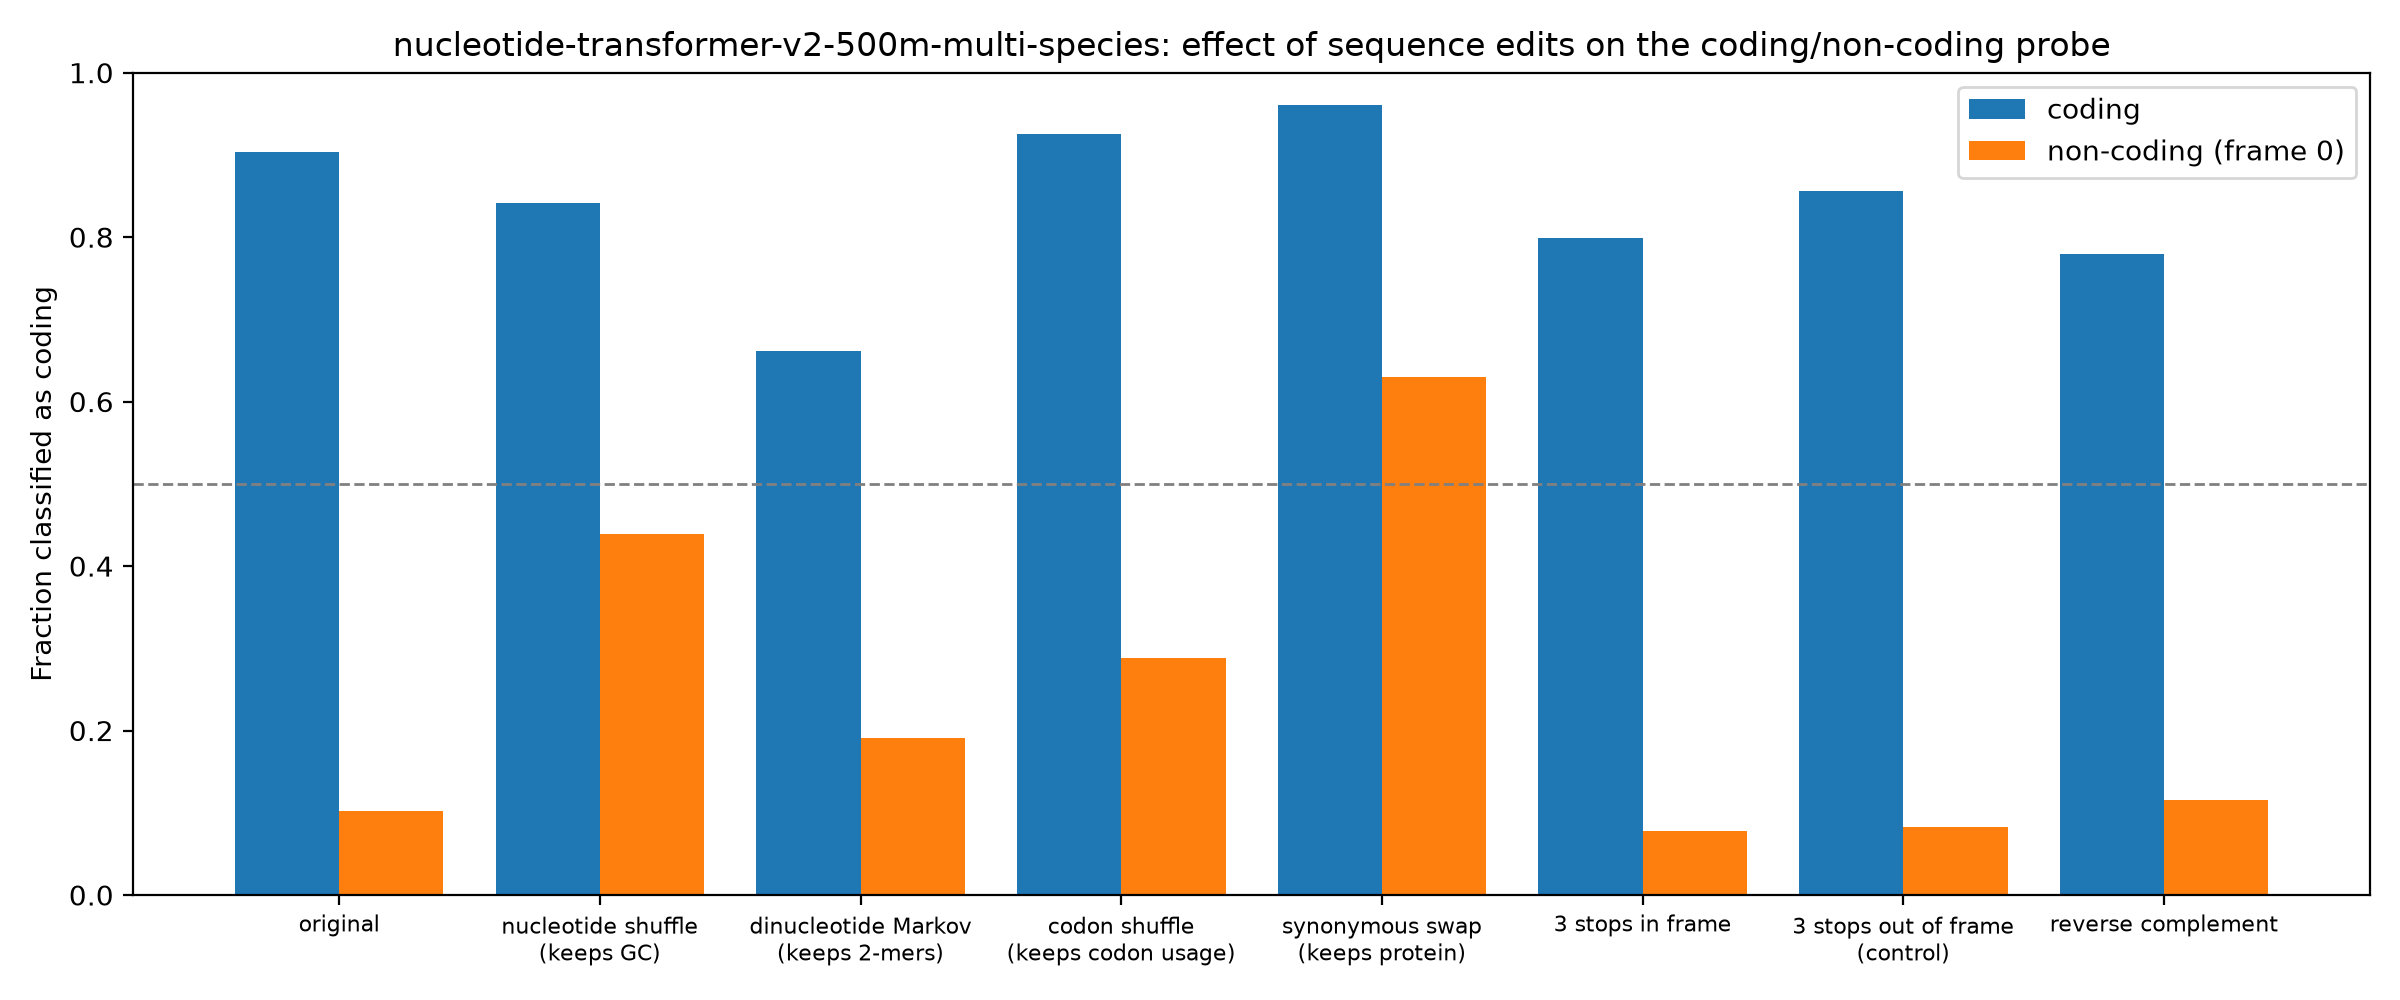

Data behind this chart, as committed beside it:
group, edit, mean_coding_score, frac_called_coding
coding, original, 3.407, 0.9035
coding, nucleotide shuffle (keeps GC), 2.58, 0.8415
coding, dinucleotide Markov (keeps 2-mers), 1.168, 0.6615
coding, codon shuffle (keeps codon usage), 3.798, 0.925
coding, synonymous swap (keeps protein), 3.802, 0.961
coding, 3 stops in frame, 2.109, 0.7985
coding, 3 stops out of frame (control), 2.771, 0.856
coding, reverse complement, 2.139, 0.779
non-coding (frame 0), original, -3.461, 0.102
non-coding (frame 0), nucleotide shuffle (keeps GC), -0.5159, 0.439
non-coding (frame 0), dinucleotide Markov (keeps 2-mers), -2.49, 0.1905
non-coding (frame 0), codon shuffle (keeps codon usage), -1.597, 0.288
non-coding (frame 0), synonymous swap (keeps protein), 0.6861, 0.63
non-coding (frame 0), 3 stops in frame, -3.582, 0.078
non-coding (frame 0), 3 stops out of frame (control), -3.602, 0.083
non-coding (frame 0), reverse complement, -3.346, 0.1155
